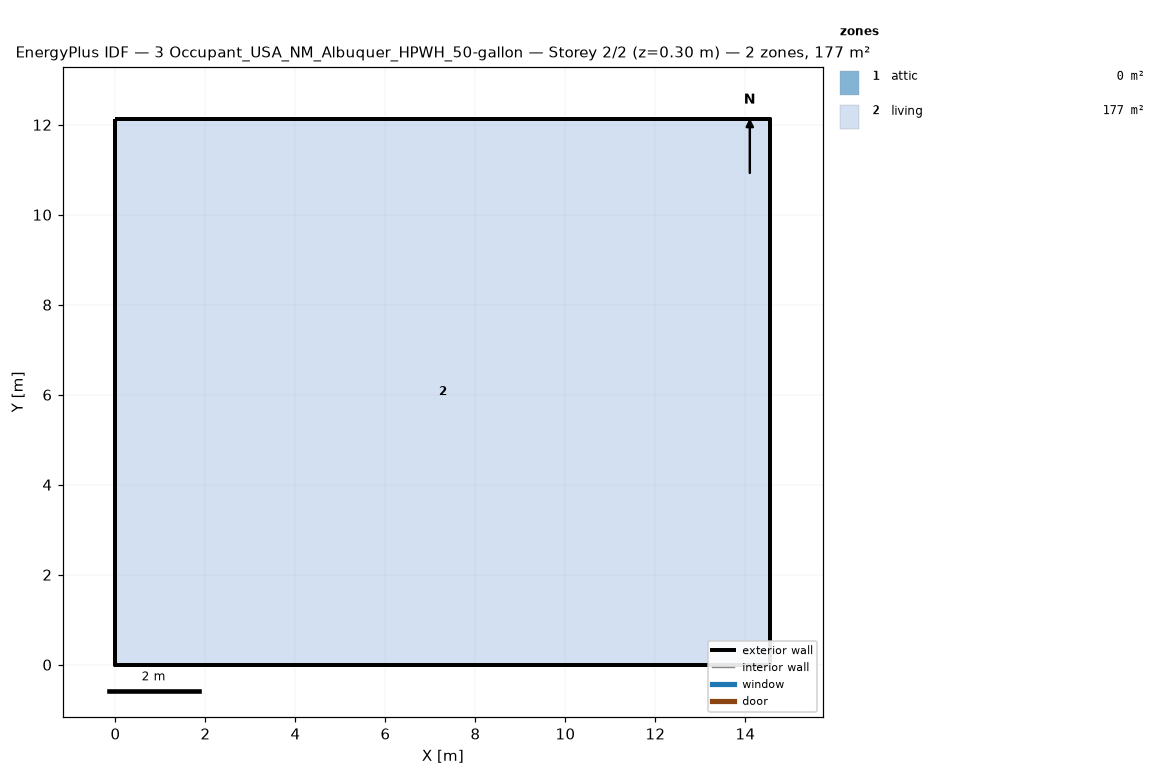
=== STOREY PLAN SPEC (per zone: floor XY polygon, exterior-wall plan segments, windows/doors) ===
zone 1: attic  (0.0 m²)
  exterior wall: (14.55, 0.00) – (14.55, 12.13) – (14.55, 6.06)  [18.2 m]
  exterior wall: (0.00, 12.13) – (0.00, 0.00) – (0.00, 6.06)  [18.2 m]
zone 2: living  (176.5 m²)
  floor: (0.00, 0.00) (0.00, 12.13) (14.55, 12.13) (14.55, 0.00)
  exterior wall: (0.00, 0.00) – (14.55, 0.00)  [14.6 m]
  exterior wall: (14.55, 0.00) – (14.55, 12.13)  [12.1 m]
  exterior wall: (14.55, 12.13) – (0.00, 12.13)  [14.6 m]
  exterior wall: (0.00, 12.13) – (0.00, 0.00)  [12.1 m]

=== DERIVED (storey summary) ===
Building: 3 Occupant_USA_NM_Albuquer_HPWH_50-gallon
Storey: 2 of 2  (floor level z = 0.30 m)
Storey gross floor area: 176.5 m²
Zones on this storey: 2
  - attic: floor 0.0 m²; exterior wall 36.4 m (24.5 m²); WWR 0.0%
  - living: floor 176.5 m²; exterior wall 53.4 m (146.4 m²); WWR 0.0%
Zone adjacency: (none detected)